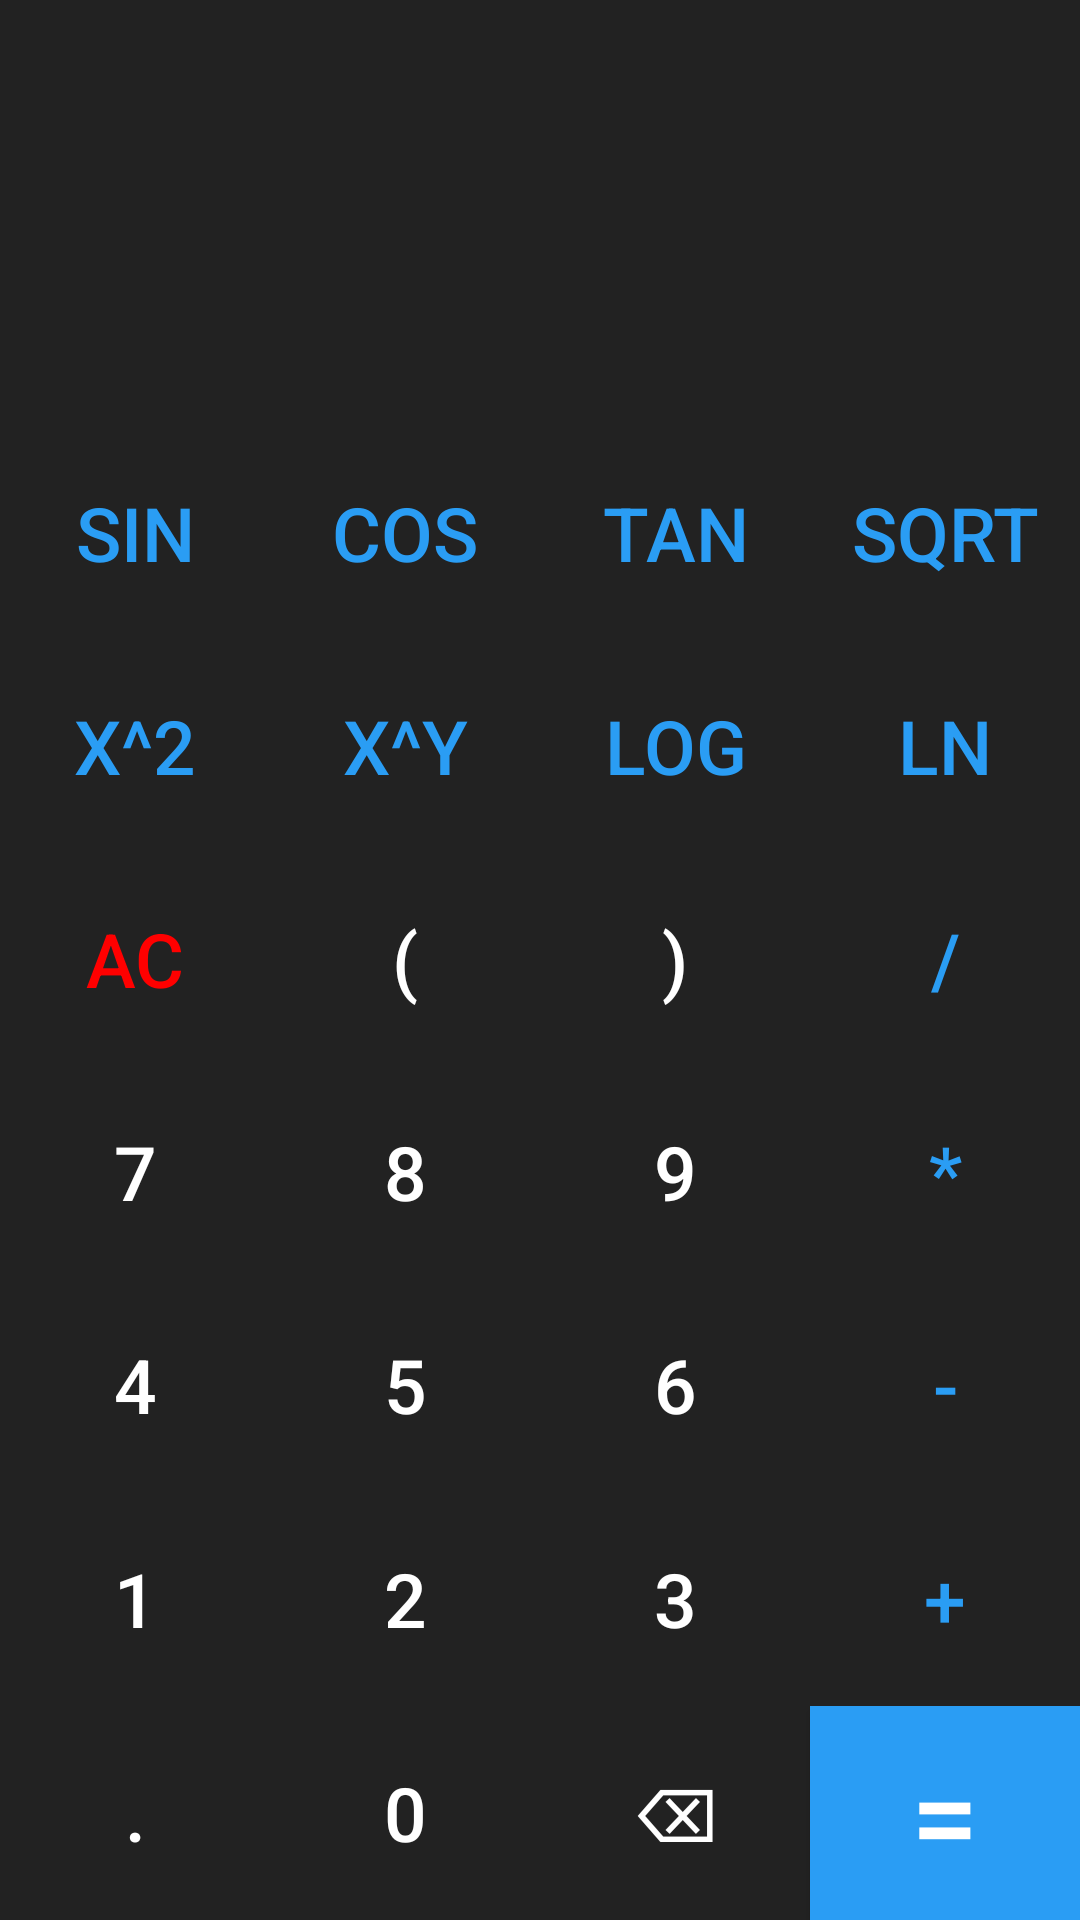

Write the Android layout XML for this screen, with the resource values it uses.
<!-- AndroidManifest.xml: application theme Theme.Calculator -->
<!-- res/layout/activity_advanced.xml -->
<?xml version="1.0" encoding="utf-8"?>
<LinearLayout xmlns:android="http://schemas.android.com/apk/res/android"
    xmlns:app="http://schemas.android.com/apk/res-auto"
    xmlns:tools="http://schemas.android.com/tools"
    android:layout_width="match_parent"
    android:layout_height="match_parent"
    android:background="@color/grey"
    android:orientation="vertical"
    tools:context=".AdvancedActivity">

    <androidx.constraintlayout.widget.ConstraintLayout
        android:layout_width="match_parent"
        android:layout_height="0dp"
        android:layout_weight="2"
        android:padding="20dp">

        <TextView
            android:id="@+id/inputTV"
            android:layout_width="match_parent"
            android:layout_height="wrap_content"
            android:lines="1"
            android:maxLines="1"
            android:textAlignment="textEnd"
            android:textColor="@color/white"
            android:textSize="40sp"
            app:layout_constraintBottom_toTopOf="@id/resultTV"
            app:layout_constraintLeft_toLeftOf="parent"
            app:layout_constraintRight_toRightOf="parent"
            app:layout_constraintTop_toTopOf="parent"
            tools:ignore="NotSibling" />

        <TextView
            android:id="@+id/resultTV"
            android:layout_width="match_parent"
            android:layout_height="wrap_content"
            android:lines="1"
            android:maxLines="1"
            android:textAlignment="textEnd"
            android:textColor="@color/white"
            android:textSize="30sp"
            app:layout_constraintBottom_toBottomOf="parent"
            app:layout_constraintLeft_toLeftOf="parent"
            app:layout_constraintRight_toRightOf="parent" />

    </androidx.constraintlayout.widget.ConstraintLayout>

    <LinearLayout style="@style/buttonRow">

        <Button
            style="@style/buttonOperator"
            android:text="sin" />

        <Button
            style="@style/buttonOperator"
            android:text="cos" />

        <Button
            style="@style/buttonOperator"
            android:text="tan" />

        <Button
            style="@style/buttonOperator"
            android:text="sqrt" />
    </LinearLayout>

    <LinearLayout style="@style/buttonRow">

        <Button
            style="@style/buttonOperator"
            android:text="x^2" />

        <Button
            style="@style/buttonOperator"
            android:text="x^y" />

        <Button
            style="@style/buttonOperator"
            android:text="log" />

        <Button
            style="@style/buttonOperator"
            android:text="ln" />
    </LinearLayout>

    <LinearLayout style="@style/buttonRow">

        <Button
            style="@style/buttonNumber"
            android:onClick="clearAllAction"
            android:text="AC"
            android:textColor="@color/red" />

        <Button
            style="@style/buttonNumber"
            android:text="(" />

        <Button
            style="@style/buttonNumber"
            android:text=")" />

        <Button
            style="@style/buttonOperator"
            android:text="/" />
    </LinearLayout>

    <LinearLayout style="@style/buttonRow">

        <Button
            style="@style/buttonNumber"
            android:text="7" />

        <Button
            style="@style/buttonNumber"
            android:text="8" />

        <Button
            style="@style/buttonNumber"
            android:text="9" />

        <Button
            style="@style/buttonOperator"
            android:text="*" />
    </LinearLayout>

    <LinearLayout style="@style/buttonRow">

        <Button
            style="@style/buttonNumber"
            android:text="4" />

        <Button
            style="@style/buttonNumber"
            android:text="5" />

        <Button
            style="@style/buttonNumber"
            android:text="6" />

        <Button
            style="@style/buttonOperator"
            android:text="-" />
    </LinearLayout>

    <LinearLayout style="@style/buttonRow">

        <Button
            style="@style/buttonNumber"
            android:text="1" />

        <Button
            style="@style/buttonNumber"
            android:text="2" />

        <Button
            style="@style/buttonNumber"
            android:text="3" />

        <Button
            style="@style/buttonOperator"
            android:text="+" />
    </LinearLayout>

    <LinearLayout style="@style/buttonRow">

        <Button
            style="@style/buttonNumber"
            android:text="." />

        <Button
            style="@style/buttonNumber"
            android:text="0" />

        <Button
            style="@style/buttonNumber"
            android:onClick="backspaceAction"
            android:text="⌫" />

        <Button
            style="@style/buttonNumber"
            android:background="@color/blue"
            android:onClick="equalsAction"
            android:text="="
            android:textSize="40sp" />
    </LinearLayout>

</LinearLayout>
<!-- resources referenced by this layout -->
<resources>
  <color name="blue">#2A9DF4</color>
  <color name="grey">#222</color>
  <color name="red">#F00</color>
  <color name="white">#FFFFFFFF</color>
  <style name="buttonNumber">
          <item name="android:layout_weight">1</item>
          <item name="android:layout_width">0dp</item>
          <item name="android:layout_height">match_parent</item>
          <item name="android:background">@null</item>
          <item name="android:textSize">25sp</item>
          <item name="android:textColor">@color/white</item>
          <item name="android:onClick">numberAction</item>
      </style>
  <style name="buttonOperator">
          <item name="android:layout_weight">1</item>
          <item name="android:layout_width">0dp</item>
          <item name="android:layout_height">match_parent</item>
          <item name="android:background">@null</item>
          <item name="android:textSize">25sp</item>
          <item name="android:textColor">@color/blue</item>
          <item name="android:onClick">operationAction</item>
      </style>
  <style name="buttonRow">
          <item name="android:layout_weight">1</item>
          <item name="android:layout_width">match_parent</item>
          <item name="android:layout_height">0dp</item>
      </style>
  <style name="Theme.Calculator" parent="Theme.AppCompat">
          <item name="colorPrimary">@color/blue</item>
          <item name="colorPrimaryVariant">@color/grey</item>
          <item name="colorOnPrimary">@color/white</item>
          <item name="android:statusBarColor" tools:targetApi="l">?attr/colorPrimaryVariant</item>
      </style>
</resources>
